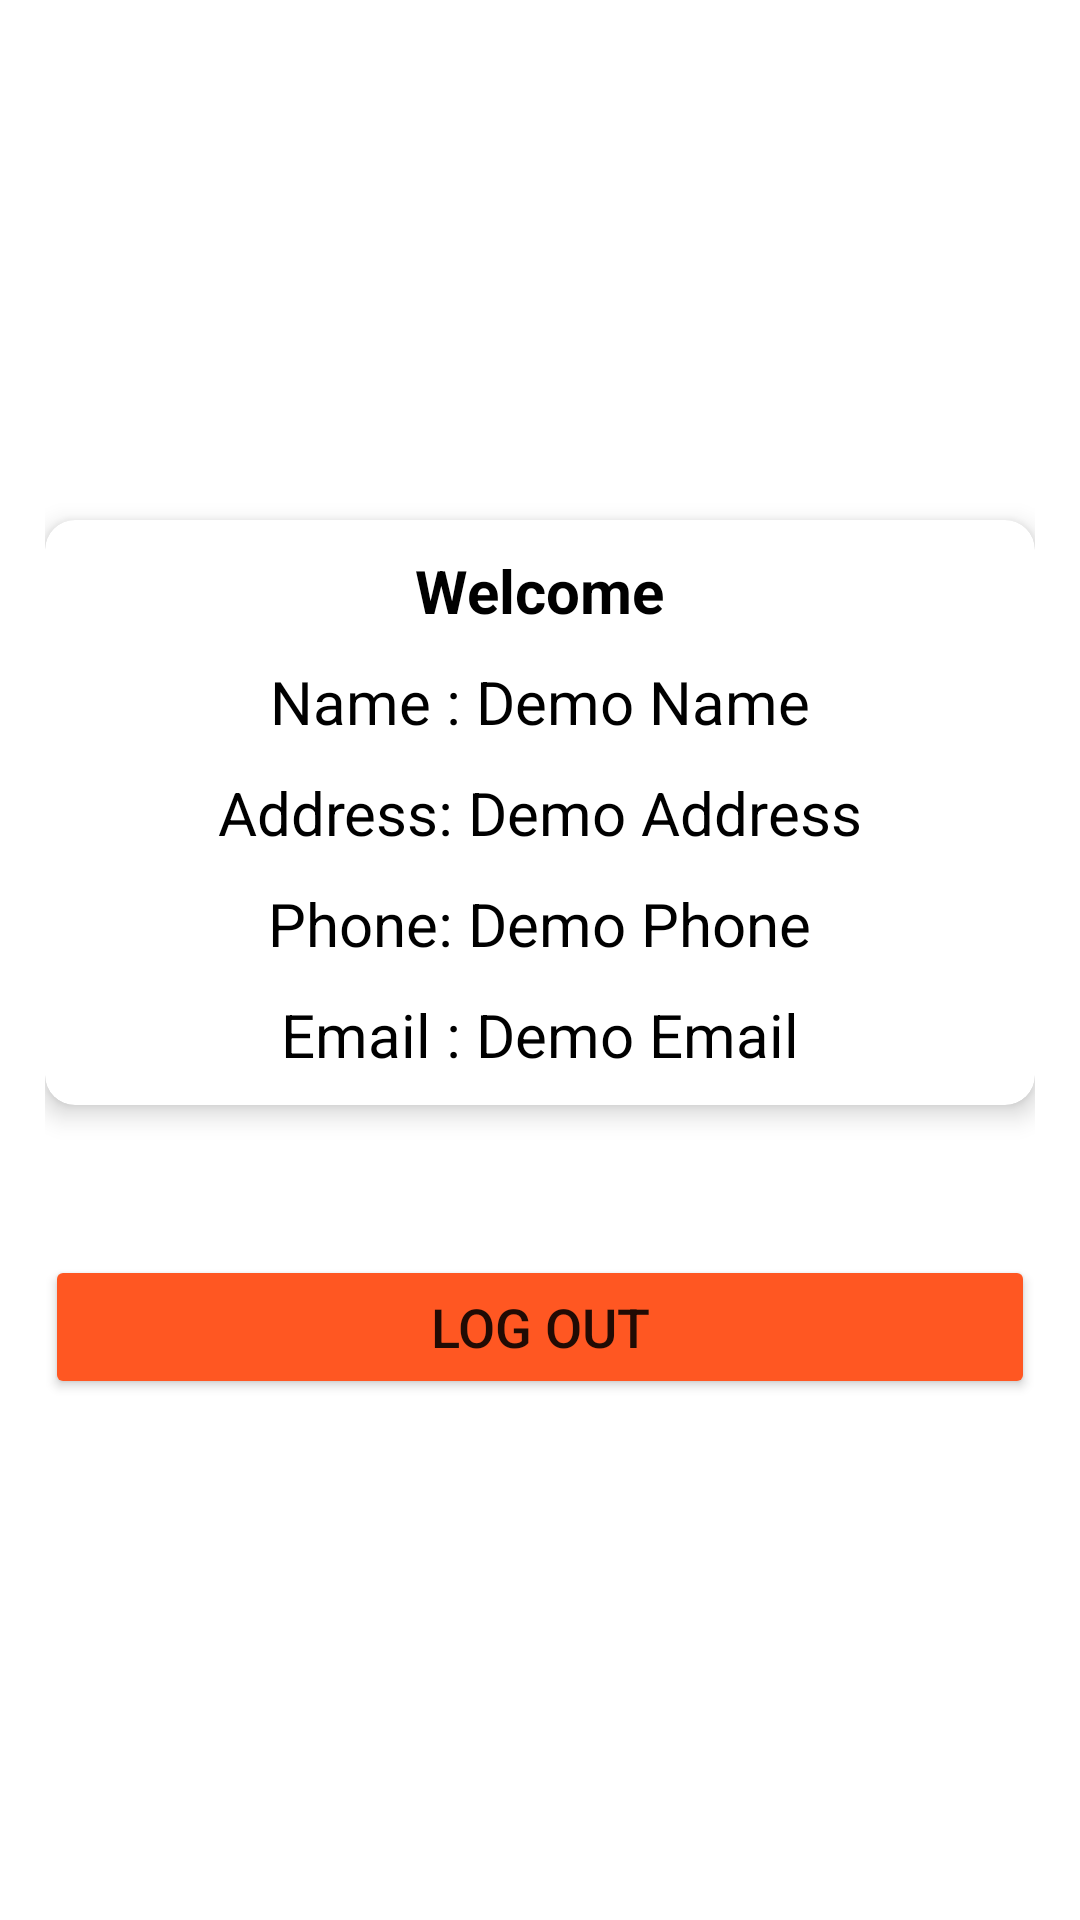

Produce the Android XML layout that renders to this screen, including the resource entries it uses.
<!-- AndroidManifest.xml: application theme Theme.PPD -->
<!-- res/layout/activity_logged_in.xml -->
<?xml version="1.0" encoding="utf-8"?>
<LinearLayout xmlns:android="http://schemas.android.com/apk/res/android"
    xmlns:app="http://schemas.android.com/apk/res-auto"
    xmlns:tools="http://schemas.android.com/tools"
    android:layout_width="match_parent"
    android:orientation="vertical"
    android:layout_height="match_parent"
    android:gravity="center_vertical"
    android:padding="15dp"
    tools:context=".LoggedIn">


    <com.google.android.material.card.MaterialCardView
        android:layout_width="match_parent"
        android:layout_height="wrap_content"
        app:cardElevation="5dp"
        app:cardCornerRadius="10dp">
        <LinearLayout
            android:layout_width="match_parent"
            android:layout_height="match_parent"
            android:orientation="vertical"
            android:padding="10dp"
            android:gravity="center_horizontal">
            <TextView
                android:layout_width="wrap_content"
                android:layout_height="match_parent"
                android:text="Welcome"
                android:textSize="20sp"
                android:textStyle="bold"
                android:textColor="@color/black"/>
            <TextView
                android:id="@+id/name"
                android:layout_width="wrap_content"
                android:layout_height="match_parent"
                android:text="Name : Demo Name"
                android:textSize="20sp"
                android:layout_marginTop="10dp"
                android:textColor="@color/black"/>
            <TextView
                android:id="@+id/address"
                android:layout_width="wrap_content"
                android:layout_height="match_parent"
                android:text="Address: Demo Address"
                android:textSize="20sp"
                android:layout_marginTop="10dp"
                android:textColor="@color/black"/>
            <TextView
                android:id="@+id/phone"
                android:layout_width="wrap_content"
                android:layout_height="match_parent"
                android:text="Phone: Demo Phone"
                android:textSize="20sp"
                android:layout_marginTop="10dp"
                android:textColor="@color/black"/>
            <TextView
                android:id="@+id/emailLog"
                android:layout_width="wrap_content"
                android:layout_height="match_parent"
                android:text="Email : Demo Email"
                android:textSize="20sp"
                android:layout_marginTop="10dp"
                android:textColor="@color/black"/>

        </LinearLayout>
    </com.google.android.material.card.MaterialCardView>

    <Button
        android:id="@+id/logout"
        android:layout_width="match_parent"
        android:layout_height="wrap_content"
        android:text="Log Out"
        android:backgroundTint="#FF5722"
        android:textSize="18sp"
        android:layout_marginTop="50dp"
        />

</LinearLayout>
<!-- resources referenced by this layout -->
<resources>
  <color name="black">#FF000000</color>
  <style name="Theme.PPD" parent="Theme.MaterialComponents.DayNight.DarkActionBar">
          
          <item name="colorPrimary">@color/purple_500</item>
          <item name="colorPrimaryVariant">@color/purple_700</item>
          <item name="colorOnPrimary">@color/white</item>
          
          <item name="colorSecondary">@color/teal_200</item>
          <item name="colorSecondaryVariant">@color/teal_700</item>
          <item name="colorOnSecondary">@color/black</item>
          
          <item name="android:statusBarColor" tools:targetApi="l">?attr/colorPrimaryVariant</item>
          
      </style>
  <color name="purple_500">#FF6200EE</color>
  <color name="purple_700">#FF3700B3</color>
  <color name="white">#FFFFFFFF</color>
  <color name="teal_200">#FF03DAC5</color>
  <color name="teal_700">#FF018786</color>
</resources>
